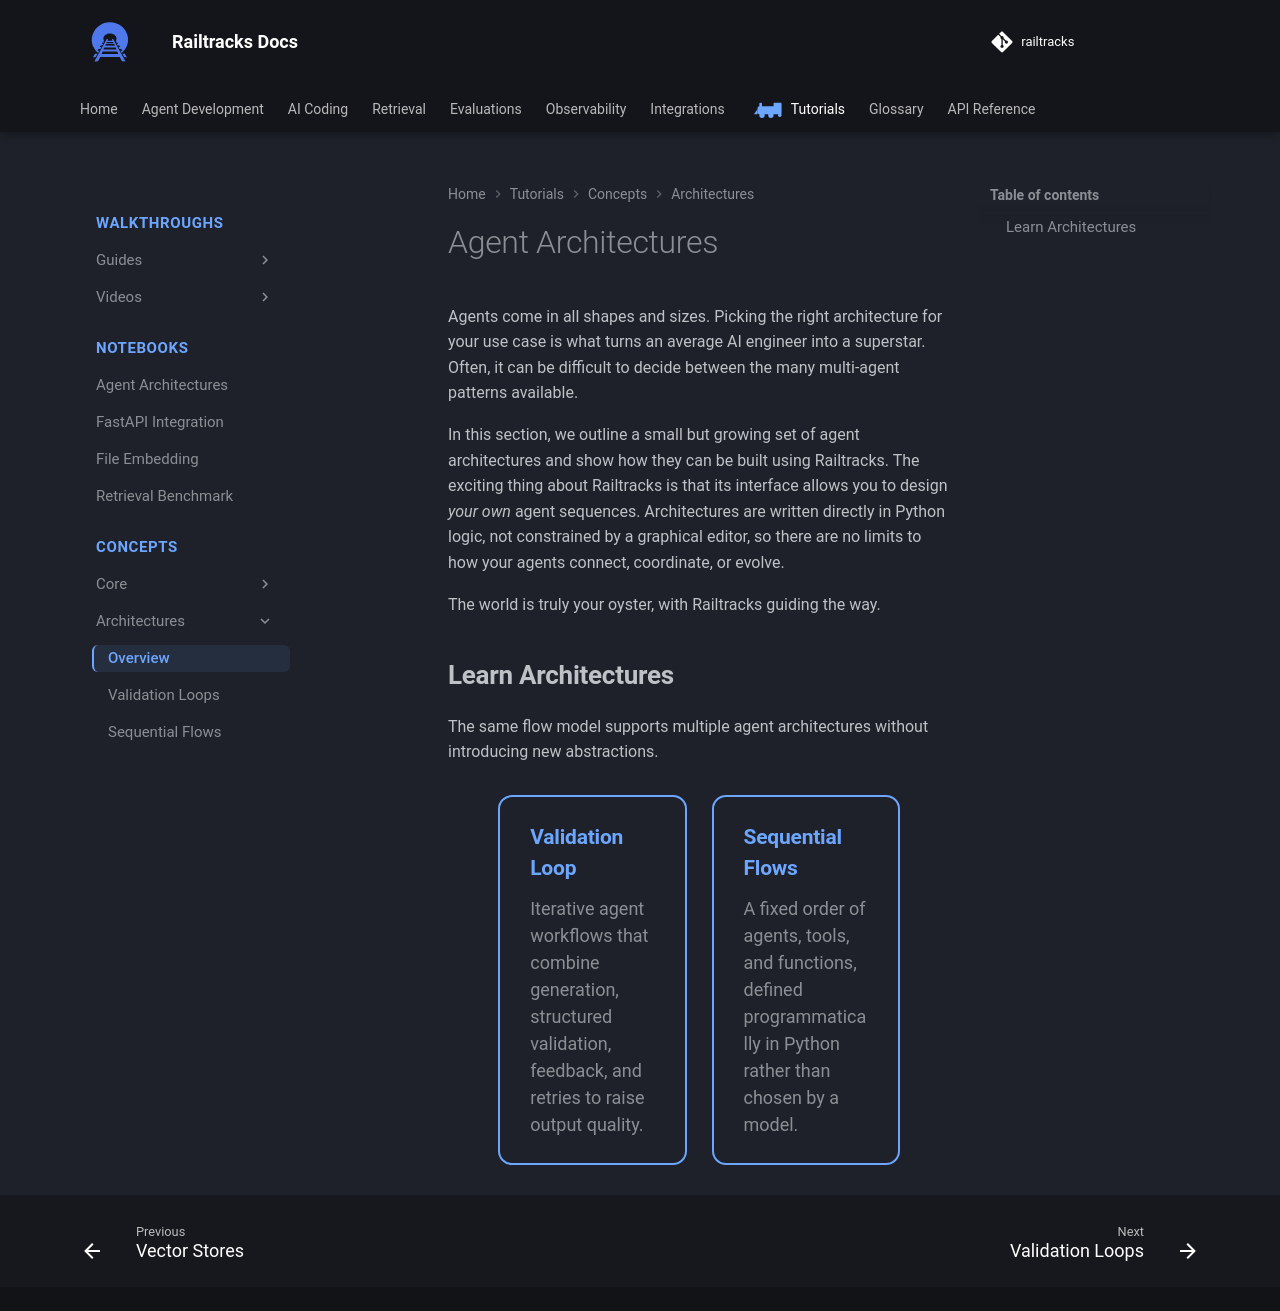

repository: RailtownAI/railtracks · page: tutorials/concepts/architectures/overview/index.html · generator: mkdocs

# Agent Architectures

Agents come in all shapes and sizes. Picking the right architecture for your use case is what turns an average AI engineer into a superstar. Often, it can be difficult to decide between the many multi-agent patterns available.

In this section, we outline a small but growing set of agent architectures and show how they can be built using Railtracks. The exciting thing about Railtracks is that its interface allows you to design *your own* agent sequences. Architectures are written directly in Python logic, not constrained by a graphical editor, so there are no limits to how your agents connect, coordinate, or evolve.

The world is truly your oyster, with Railtracks guiding the way.

## Learn Architectures

The same flow model supports multiple agent architectures without introducing new abstractions.  


<div class="grid cards">
  <a class="card" href="../validation_loop/">
    <h3>Validation Loop</h3>
    <p>
      Iterative agent workflows that combine generation, structured validation,
      feedback, and retries to raise output quality.
    </p>
  </a>

  <a class="card" href="../sequential/">
    <h3>Sequential Agent</h3>
    <p>
      Linear flows and branching logic between agents, tools, and functions defined programmatically in Python.
    </p>
  </a>
</div>
